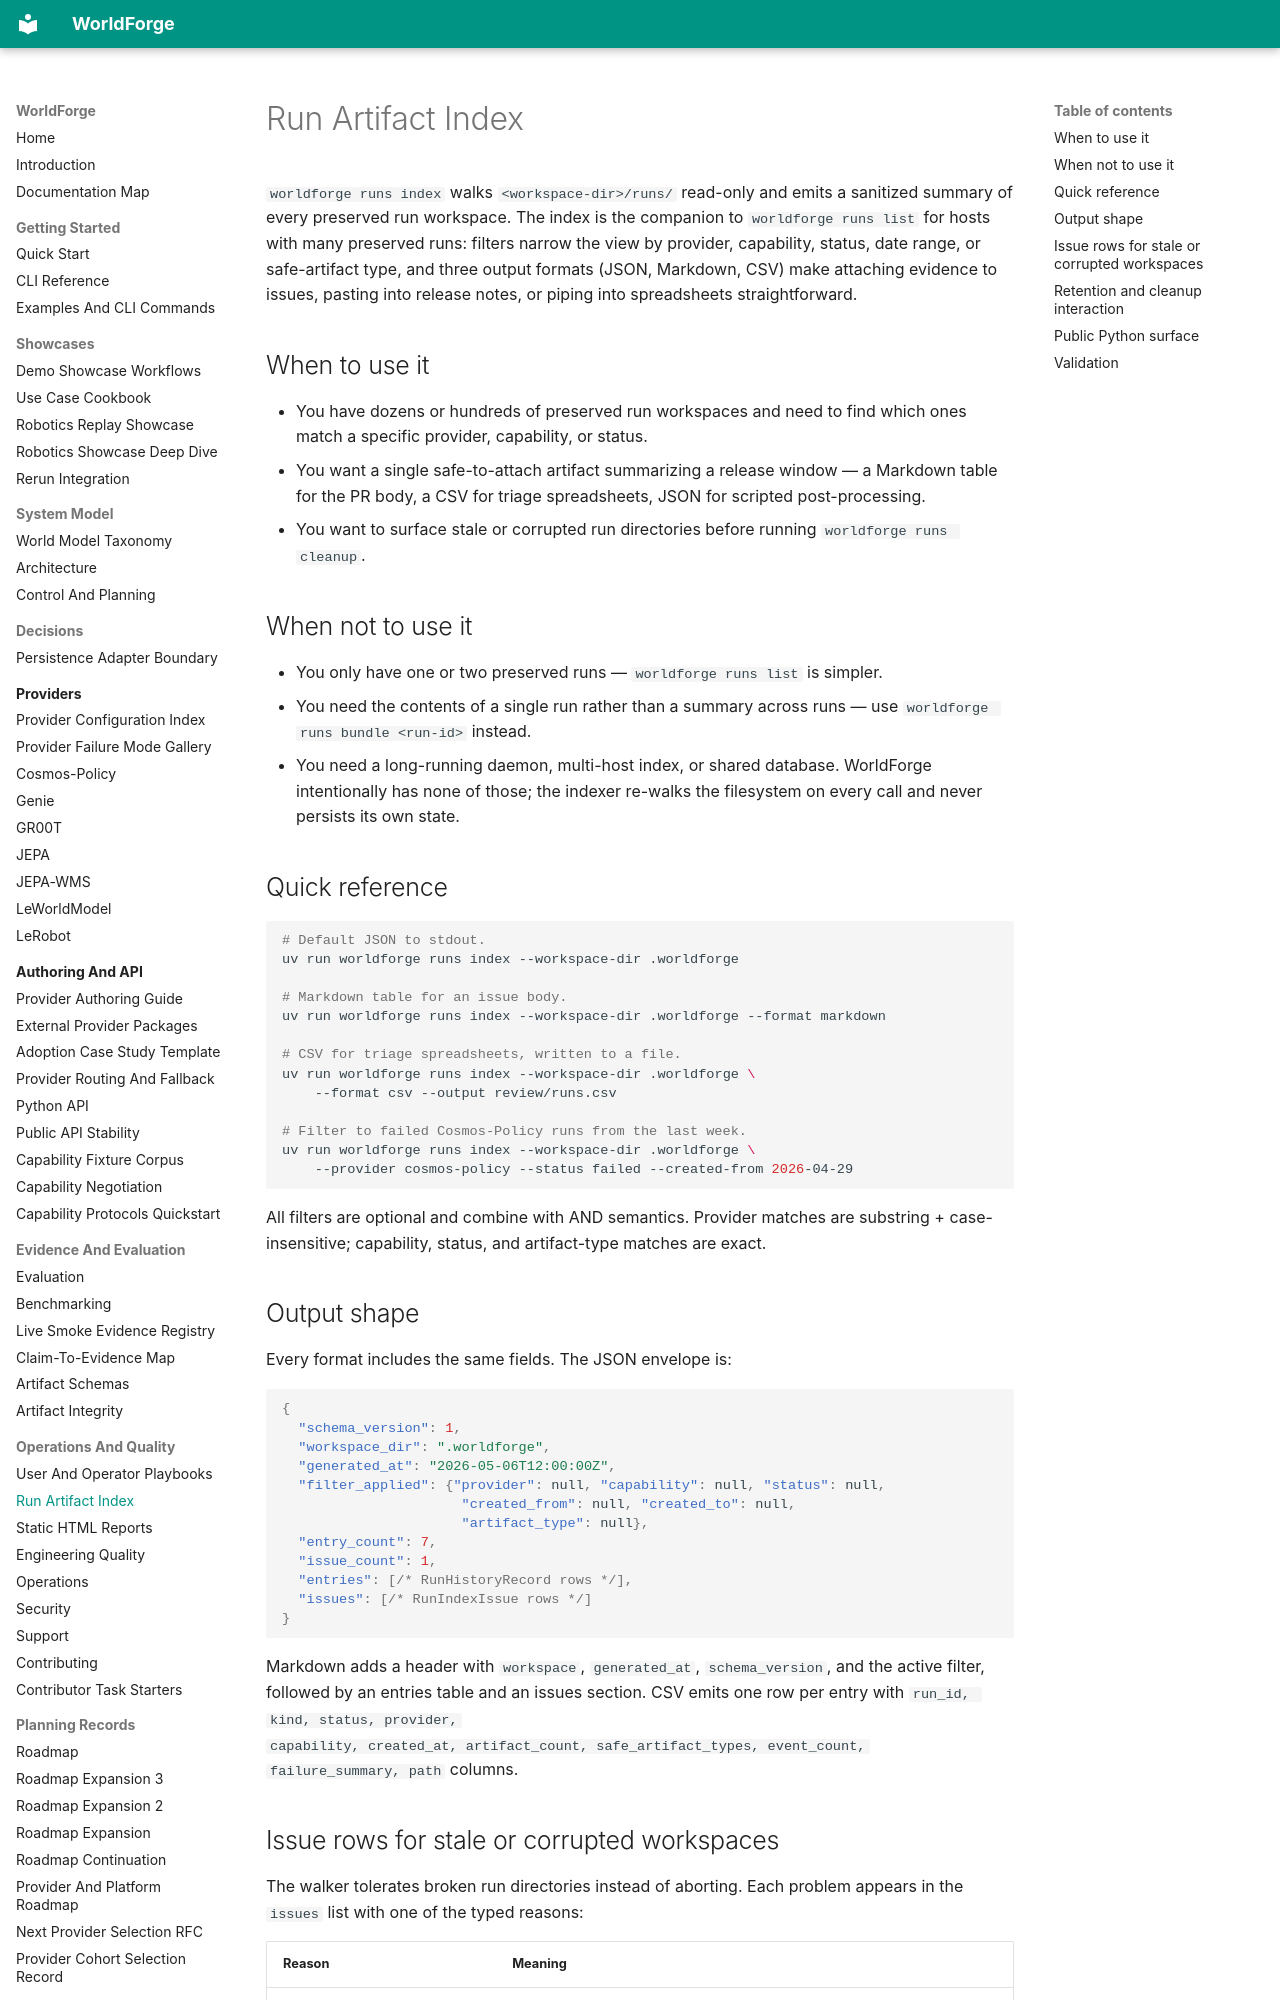

repository: AbdelStark/worldforge · page: run-index/index.html · generator: mkdocs

# Run Artifact Index

`worldforge runs index` walks `<workspace-dir>/runs/` read-only and emits a
sanitized summary of every preserved run workspace. The index is the
companion to `worldforge runs list` for hosts with many preserved runs:
filters narrow the view by provider, capability, status, date range, or
safe-artifact type, and three output formats (JSON, Markdown, CSV) make
attaching evidence to issues, pasting into release notes, or piping into
spreadsheets straightforward.

## When to use it

- You have dozens or hundreds of preserved run workspaces and need to find
  which ones match a specific provider, capability, or status.
- You want a single safe-to-attach artifact summarizing a release window — a
  Markdown table for the PR body, a CSV for triage spreadsheets, JSON for
  scripted post-processing.
- You want to surface stale or corrupted run directories before running
  `worldforge runs cleanup`.

## When not to use it

- You only have one or two preserved runs — `worldforge runs list` is
  simpler.
- You need the contents of a single run rather than a summary across runs —
  use `worldforge runs bundle <run-id>` instead.
- You need a long-running daemon, multi-host index, or shared database.
  WorldForge intentionally has none of those; the indexer re-walks the
  filesystem on every call and never persists its own state.

## Quick reference

```bash
# Default JSON to stdout.
uv run worldforge runs index --workspace-dir .worldforge

# Markdown table for an issue body.
uv run worldforge runs index --workspace-dir .worldforge --format markdown

# CSV for triage spreadsheets, written to a file.
uv run worldforge runs index --workspace-dir .worldforge \
    --format csv --output review/runs.csv

# Filter to failed Cosmos-Policy runs from the last week.
uv run worldforge runs index --workspace-dir .worldforge \
    --provider cosmos-policy --status failed --created-from 2026-04-29
```

All filters are optional and combine with AND semantics. Provider matches
are substring + case-insensitive; capability, status, and artifact-type
matches are exact.

## Output shape

Every format includes the same fields. The JSON envelope is:

```json
{
  "schema_version": 1,
  "workspace_dir": ".worldforge",
  "generated_at": "2026-05-06T12:00:00Z",
  "filter_applied": {"provider": null, "capability": null, "status": null,
                      "created_from": null, "created_to": null,
                      "artifact_type": null},
  "entry_count": 7,
  "issue_count": 1,
  "entries": [/* RunHistoryRecord rows */],
  "issues": [/* RunIndexIssue rows */]
}
```

Markdown adds a header with `workspace`, `generated_at`, `schema_version`,
and the active filter, followed by an entries table and an issues section.
CSV emits one row per entry with `run_id, kind, status, provider,
capability, created_at, artifact_count, safe_artifact_types, event_count,
failure_summary, path` columns.
